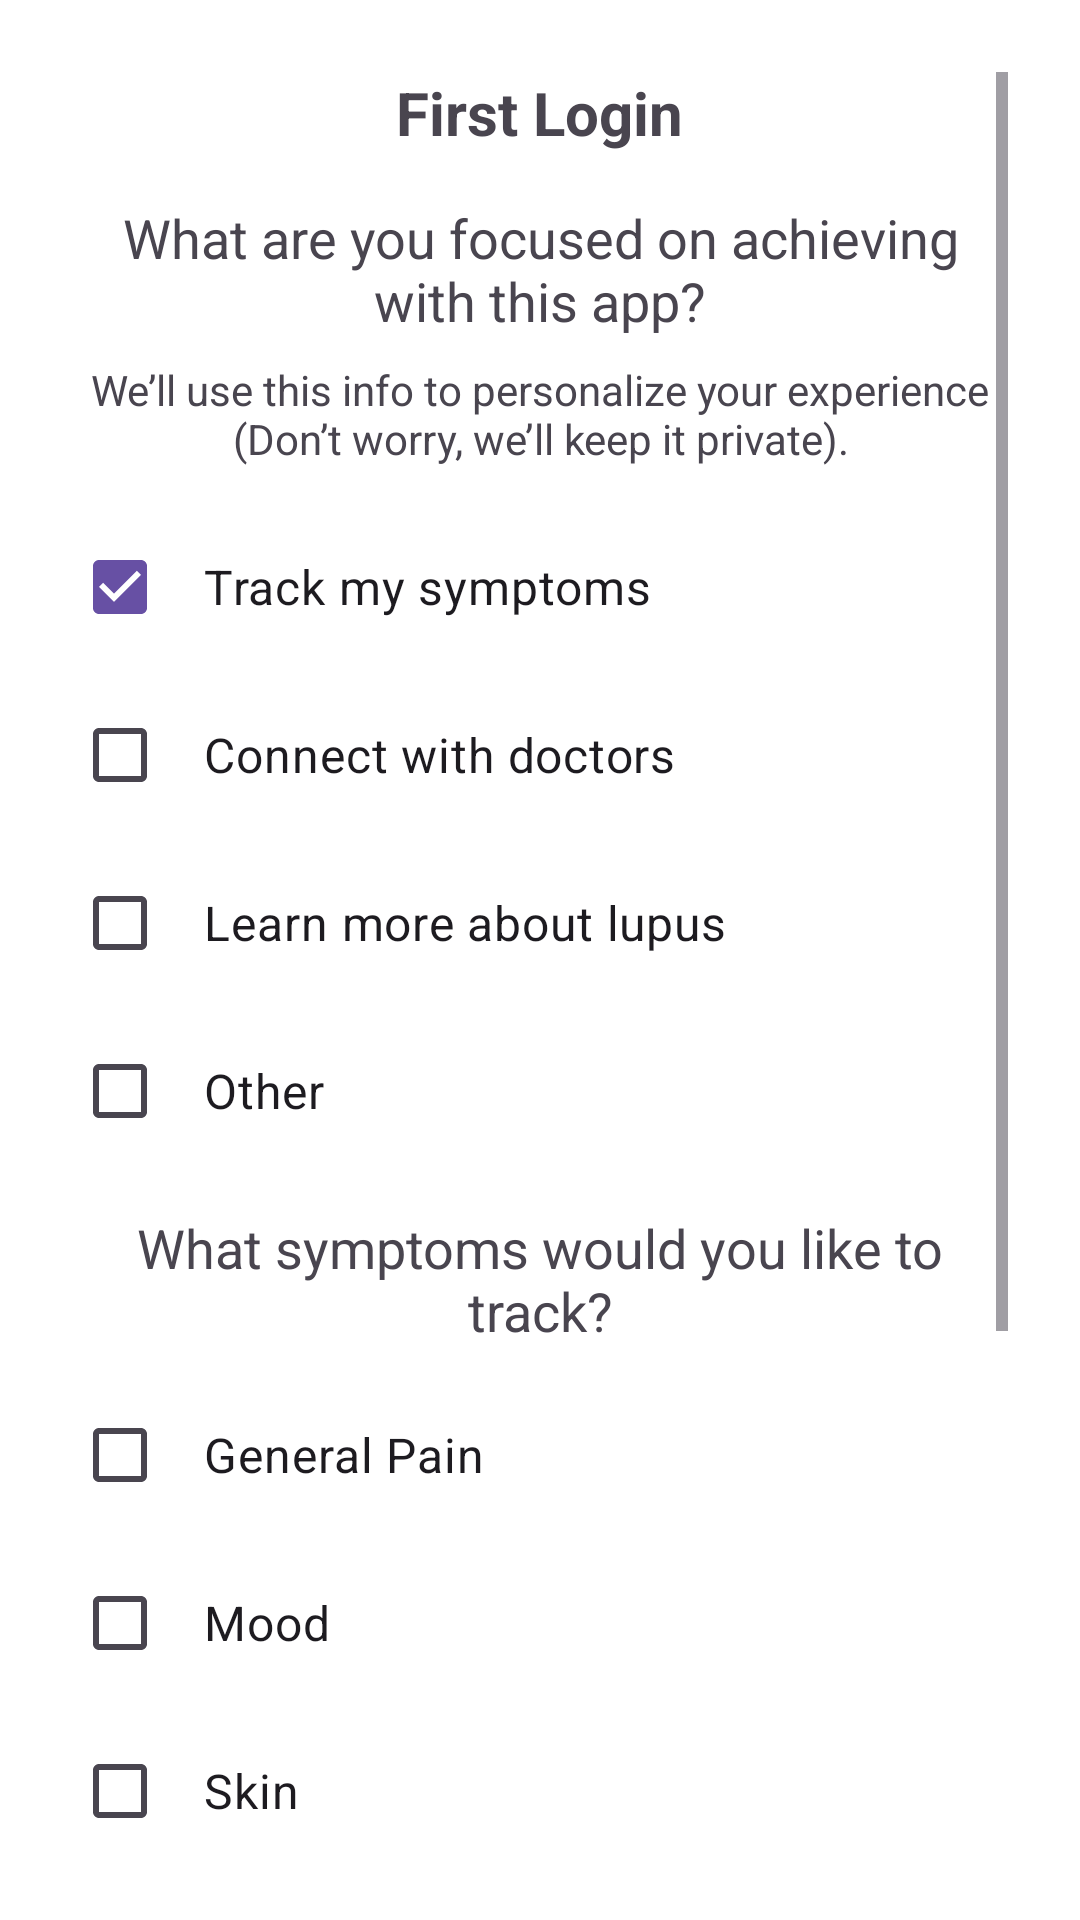

Write the Android layout XML for this screen, with the resource values it uses.
<!-- AndroidManifest.xml: application theme Theme.LupusApp -->
<!-- res/layout/fragment_first_login.xml -->
<?xml version="1.0" encoding="utf-8"?>

<ScrollView xmlns:android="http://schemas.android.com/apk/res/android"
    android:layout_width="match_parent"
    android:layout_height="match_parent"
    android:padding="24dp"
    android:background="@android:color/white"
    android:fillViewport="true">

    <LinearLayout
        android:layout_width="match_parent"
        android:layout_height="wrap_content"
        android:orientation="vertical"
        android:gravity="center_horizontal">

        <TextView
            android:layout_width="wrap_content"
            android:layout_height="wrap_content"
            android:text="@string/first_login"
            android:textSize="20sp"
            android:textStyle="bold"
            android:paddingBottom="16dp" />

        <TextView
            android:layout_width="wrap_content"
            android:layout_height="wrap_content"
            android:text="@string/what_are_you_focused_on_achieving_with_this_app"
            android:textSize="18sp"
            android:gravity="center"
            android:paddingBottom="8dp" />

        <TextView
            android:layout_width="wrap_content"
            android:layout_height="wrap_content"
            android:text="@string/we_ll_use_this_info_to_personalize_your_experience_don_t_worry_we_ll_keep_it_private"
            android:textSize="14sp"
            android:gravity="center"
            android:paddingBottom="16dp" />

        <CheckBox
            android:id="@+id/checkbox_track_symptoms"
            android:layout_width="match_parent"
            android:layout_height="wrap_content"
            android:text="@string/track_my_symptoms"
            android:padding="12dp"
            android:textSize="16sp"
            android:checked="true"
            android:layout_marginBottom="8dp" />

        <CheckBox
            android:id="@+id/checkbox_connect_doctors"
            android:layout_width="match_parent"
            android:layout_height="wrap_content"
            android:text="@string/connect_with_doctors"
            android:padding="12dp"
            android:textSize="16sp"
            android:layout_marginBottom="8dp" />

        <CheckBox
            android:id="@+id/checkbox_learn_lupus"
            android:layout_width="match_parent"
            android:layout_height="wrap_content"
            android:text="@string/learn_more_about_lupus"
            android:padding="12dp"
            android:textSize="16sp"
            android:layout_marginBottom="8dp" />

        <CheckBox
            android:id="@+id/checkbox_other"
            android:layout_width="match_parent"
            android:layout_height="wrap_content"
            android:text="@string/other"
            android:padding="12dp"
            android:textSize="16sp"
            android:layout_marginBottom="16dp" />

        <TextView
            android:layout_width="wrap_content"
            android:layout_height="wrap_content"
            android:text="@string/what_symptoms_would_you_like_to_track"
            android:textSize="18sp"
            android:gravity="center"
            android:paddingBottom="12dp" />

        <CheckBox
            android:id="@+id/symptom1"
            android:layout_width="match_parent"
            android:layout_height="wrap_content"
            android:text="@string/general_pain"
            android:padding="12dp"
            android:textSize="16sp"
            android:layout_marginBottom="8dp" />

        <CheckBox
            android:id="@+id/symptom2"
            android:layout_width="match_parent"
            android:layout_height="wrap_content"
            android:text="@string/mood"
            android:padding="12dp"
            android:textSize="16sp"
            android:layout_marginBottom="8dp" />

        <CheckBox
            android:id="@+id/symptom3"
            android:layout_width="match_parent"
            android:layout_height="wrap_content"
            android:text="@string/skin"
            android:padding="12dp"
            android:textSize="16sp"
            android:layout_marginBottom="8dp" />

        <CheckBox
            android:id="@+id/symptom4"
            android:layout_width="match_parent"
            android:layout_height="wrap_content"
            android:text="@string/memory"
            android:padding="12dp"
            android:textSize="16sp"
            android:layout_marginBottom="8dp" />

        <CheckBox
            android:id="@+id/symptom5"
            android:layout_width="match_parent"
            android:layout_height="wrap_content"
            android:text="@string/rash"
            android:padding="12dp"
            android:textSize="16sp"
            android:layout_marginBottom="8dp" />

        <CheckBox
            android:id="@+id/symptom6"
            android:layout_width="match_parent"
            android:layout_height="wrap_content"
            android:text="@string/symptom_6"
            android:padding="12dp"
            android:textSize="16sp"
            android:layout_marginBottom="8dp" />

        <CheckBox
            android:id="@+id/symptom7"
            android:layout_width="match_parent"
            android:layout_height="wrap_content"
            android:text="@string/symptom_7"
            android:padding="12dp"
            android:textSize="16sp"
            android:layout_marginBottom="8dp" />
        <Button
            android:id="@+id/submit"
            android:layout_width="match_parent"
            android:layout_height="34dp"
            android:layout_marginBottom="16dp"
            android:padding="12dp"
            android:text="@string/Submit"
            android:textSize="16sp" />


    </LinearLayout>
</ScrollView>
<!-- resources referenced by this layout -->
<resources>
  <string name="Submit">Submit</string>
  <string name="connect_with_doctors">Connect with doctors</string>
  <string name="first_login">First Login</string>
  <string name="general_pain">General Pain</string>
  <string name="learn_more_about_lupus">Learn more about lupus</string>
  <string name="memory">Memory</string>
  <string name="mood">Mood</string>
  <string name="other">Other</string>
  <string name="rash" />
  <string name="skin">Skin</string>
  <string name="symptom_6">Something something</string>
  <string name="symptom_7">Something something</string>
  <string name="track_my_symptoms">Track my symptoms</string>
  <string name="we_ll_use_this_info_to_personalize_your_experience_don_t_worry_we_ll_keep_it_private">We’ll use this info to personalize your experience (Don’t worry, we’ll keep it private).</string>
  <string name="what_are_you_focused_on_achieving_with_this_app">What are you focused on achieving with this app?</string>
  <string name="what_symptoms_would_you_like_to_track">What symptoms would you like to track?</string>
  <style name="Theme.LupusApp" parent="Base.Theme.LupusApp" />
  <style name="Base.Theme.LupusApp" parent="Theme.Material3.DayNight.NoActionBar">
          
          
      </style>
</resources>
